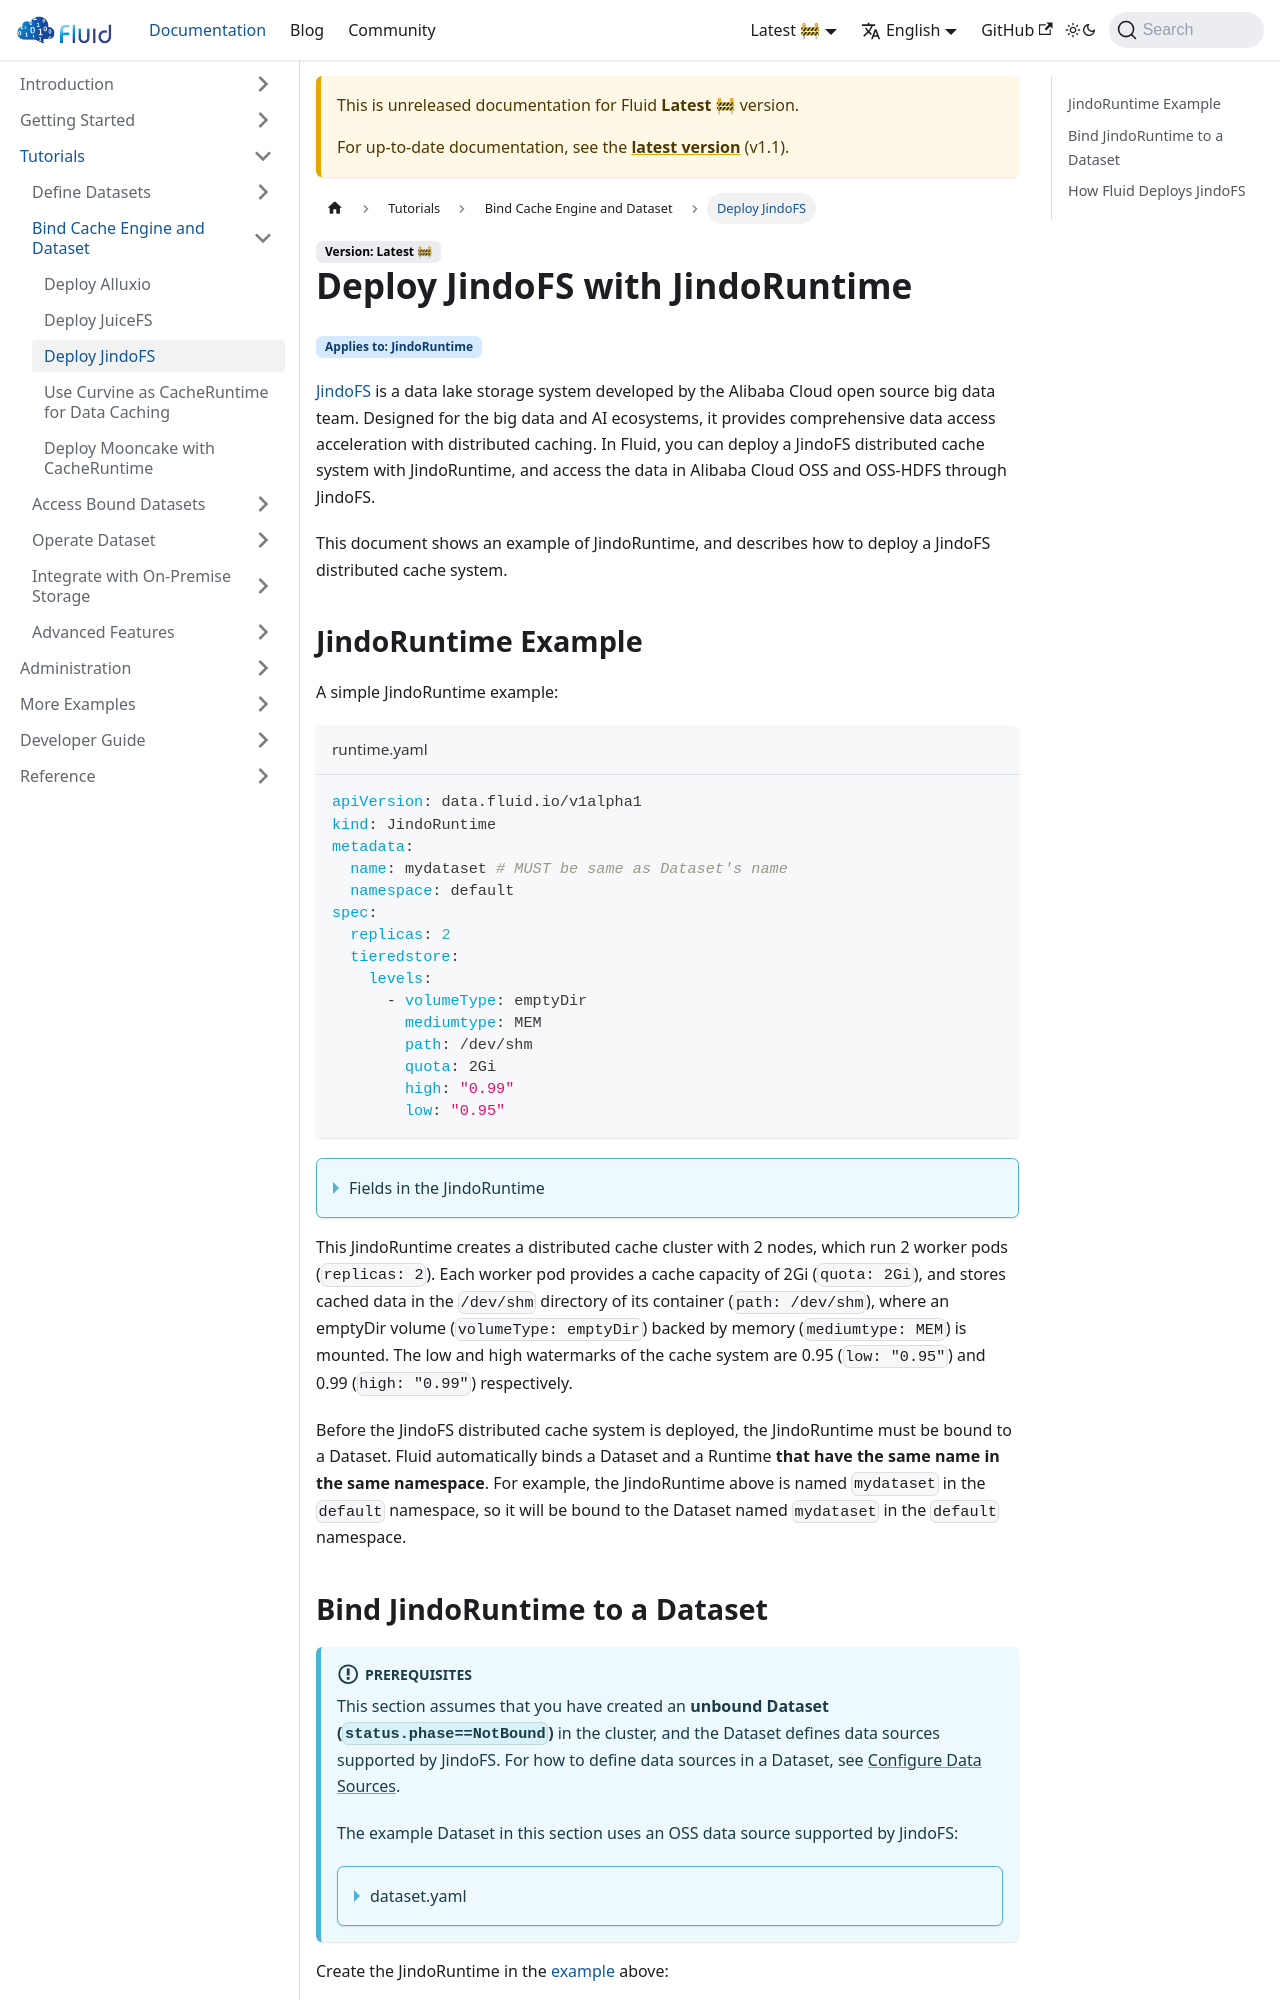

repository: fluid-cloudnative/fluid-cloudnative.github.io · page: docs/next/tutorials/runtimes/jindo.html · generator: docusaurus

---
sidebar_label: Deploy JindoFS
sidebar_position: 3
---

# Deploy JindoFS with JindoRuntime

<span className="badge badge--secondary runtime-compatibility">Applies to: JindoRuntime</span>

[JindoFS](https://aliyun.github.io/alibabacloud-jindodata/) is a data lake storage system developed by the Alibaba Cloud open source big data team. Designed for the big data and AI ecosystems, it provides comprehensive data access acceleration with distributed caching. In Fluid, you can deploy a JindoFS distributed cache system with JindoRuntime, and access the data in Alibaba Cloud OSS and OSS-HDFS through JindoFS.

This document shows an example of JindoRuntime, and describes how to deploy a JindoFS distributed cache system.
